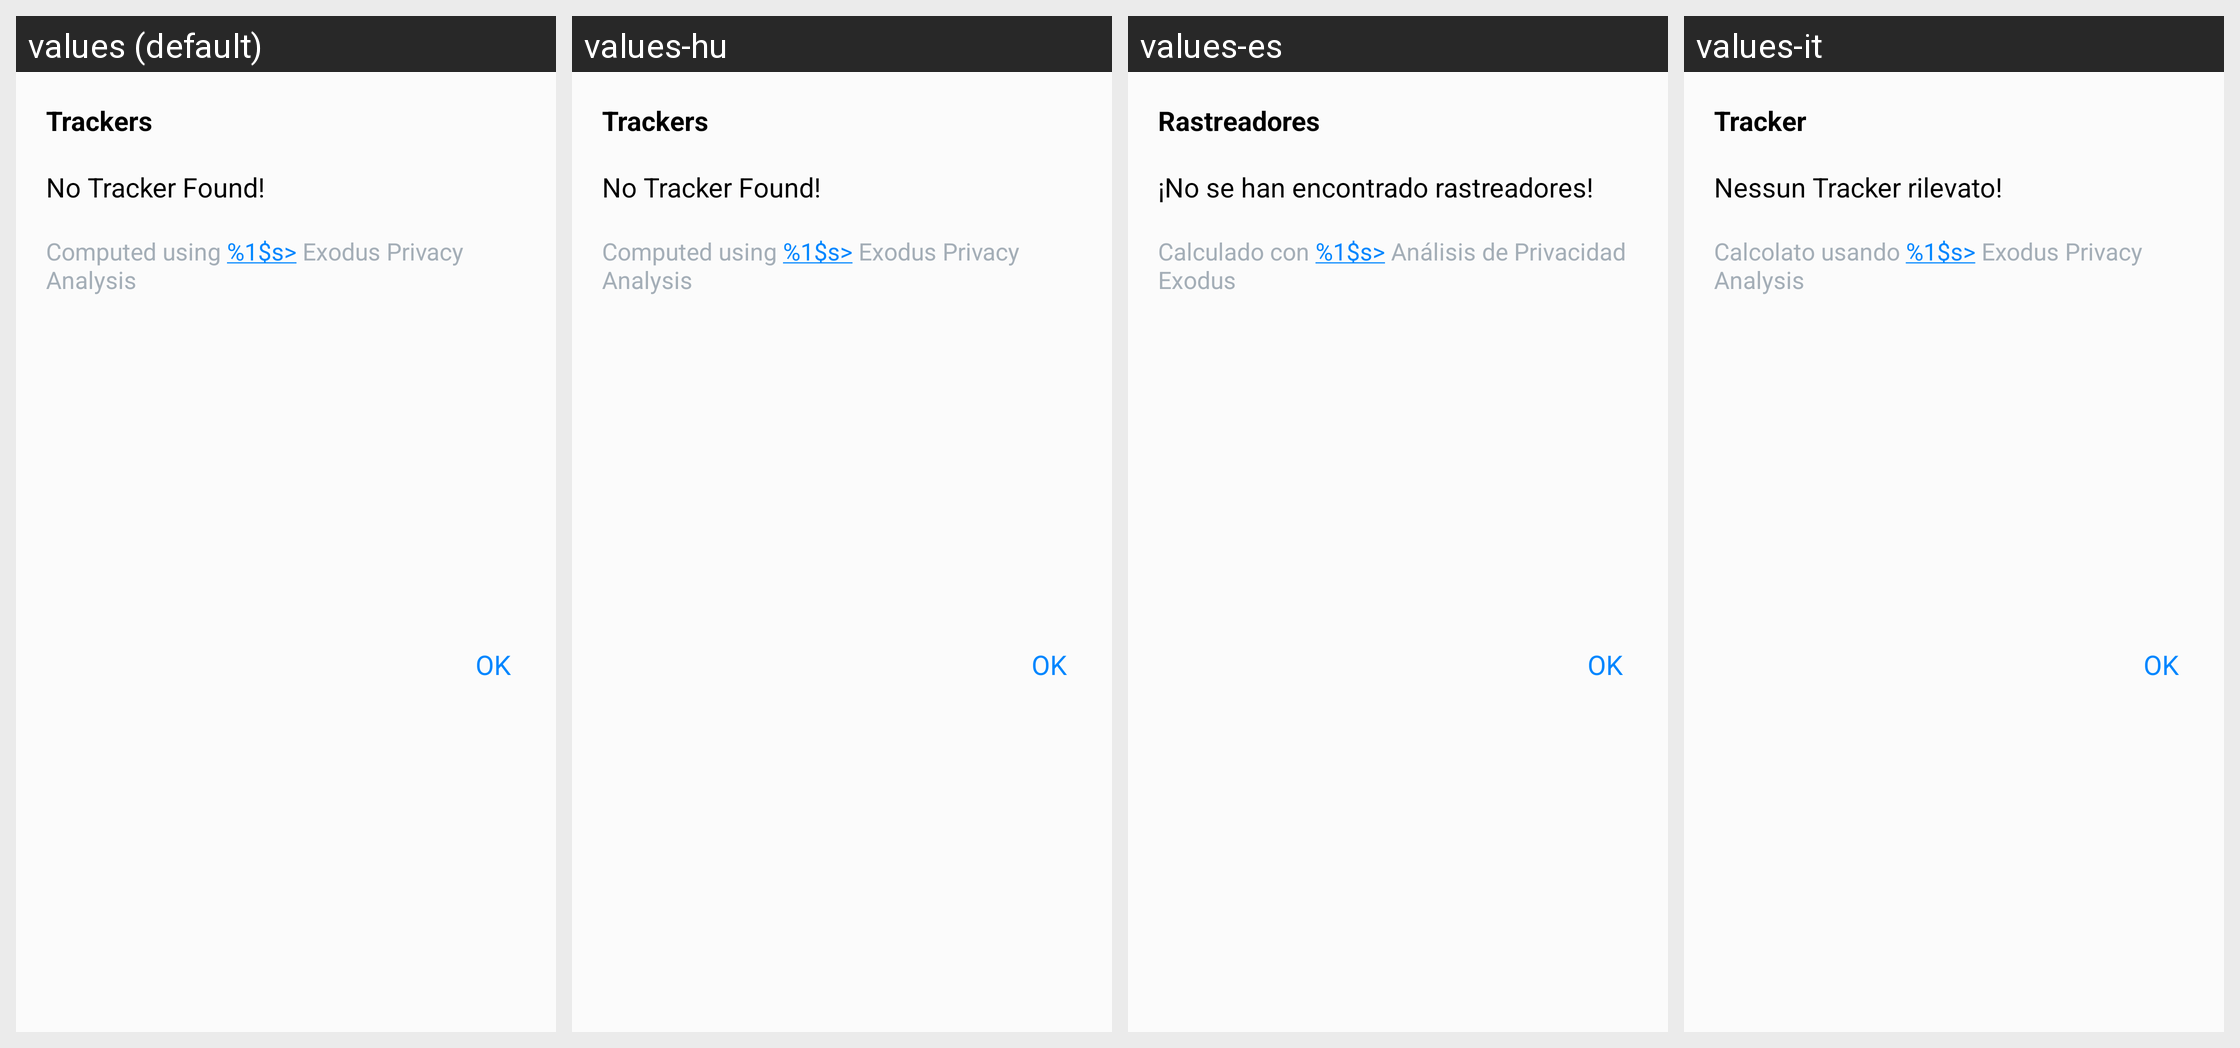

Strings drawn on this Android screen and how each of the app's shown locales translates them:
Android screen res/layout/dialog_trackers_layout.xml rendered under 4 locales, left to right: values (default), values-hu, values-es, values-it. Device: Nexus 5 (rendered at 1080×1920; each locale shown at half size, 540×960, under a caption strip naming it); theme Theme.Apps.
Other locales in the repository, not shown: values-de, values-eu, values-fi, values-fr, values-gd, values-gl, values-nl, values-ru, values-sk.
Strings drawn on this screen, with the default value and each locale's value (text and hints the layout hard-codes, and strings that could not be matched under every locale, appear in the picture but are not listed):

trackers_title
  values: Trackers
  values-hu: Trackers  [not translated; the default value is used]
  values-es: Rastreadores
  values-it: Tracker

no_tracker_found
  values: No Tracker Found!
  values-hu: No Tracker Found!  [not translated; the default value is used]
  values-es: ¡No se han encontrado rastreadores!
  values-it: Nessun Tracker rilevato!
